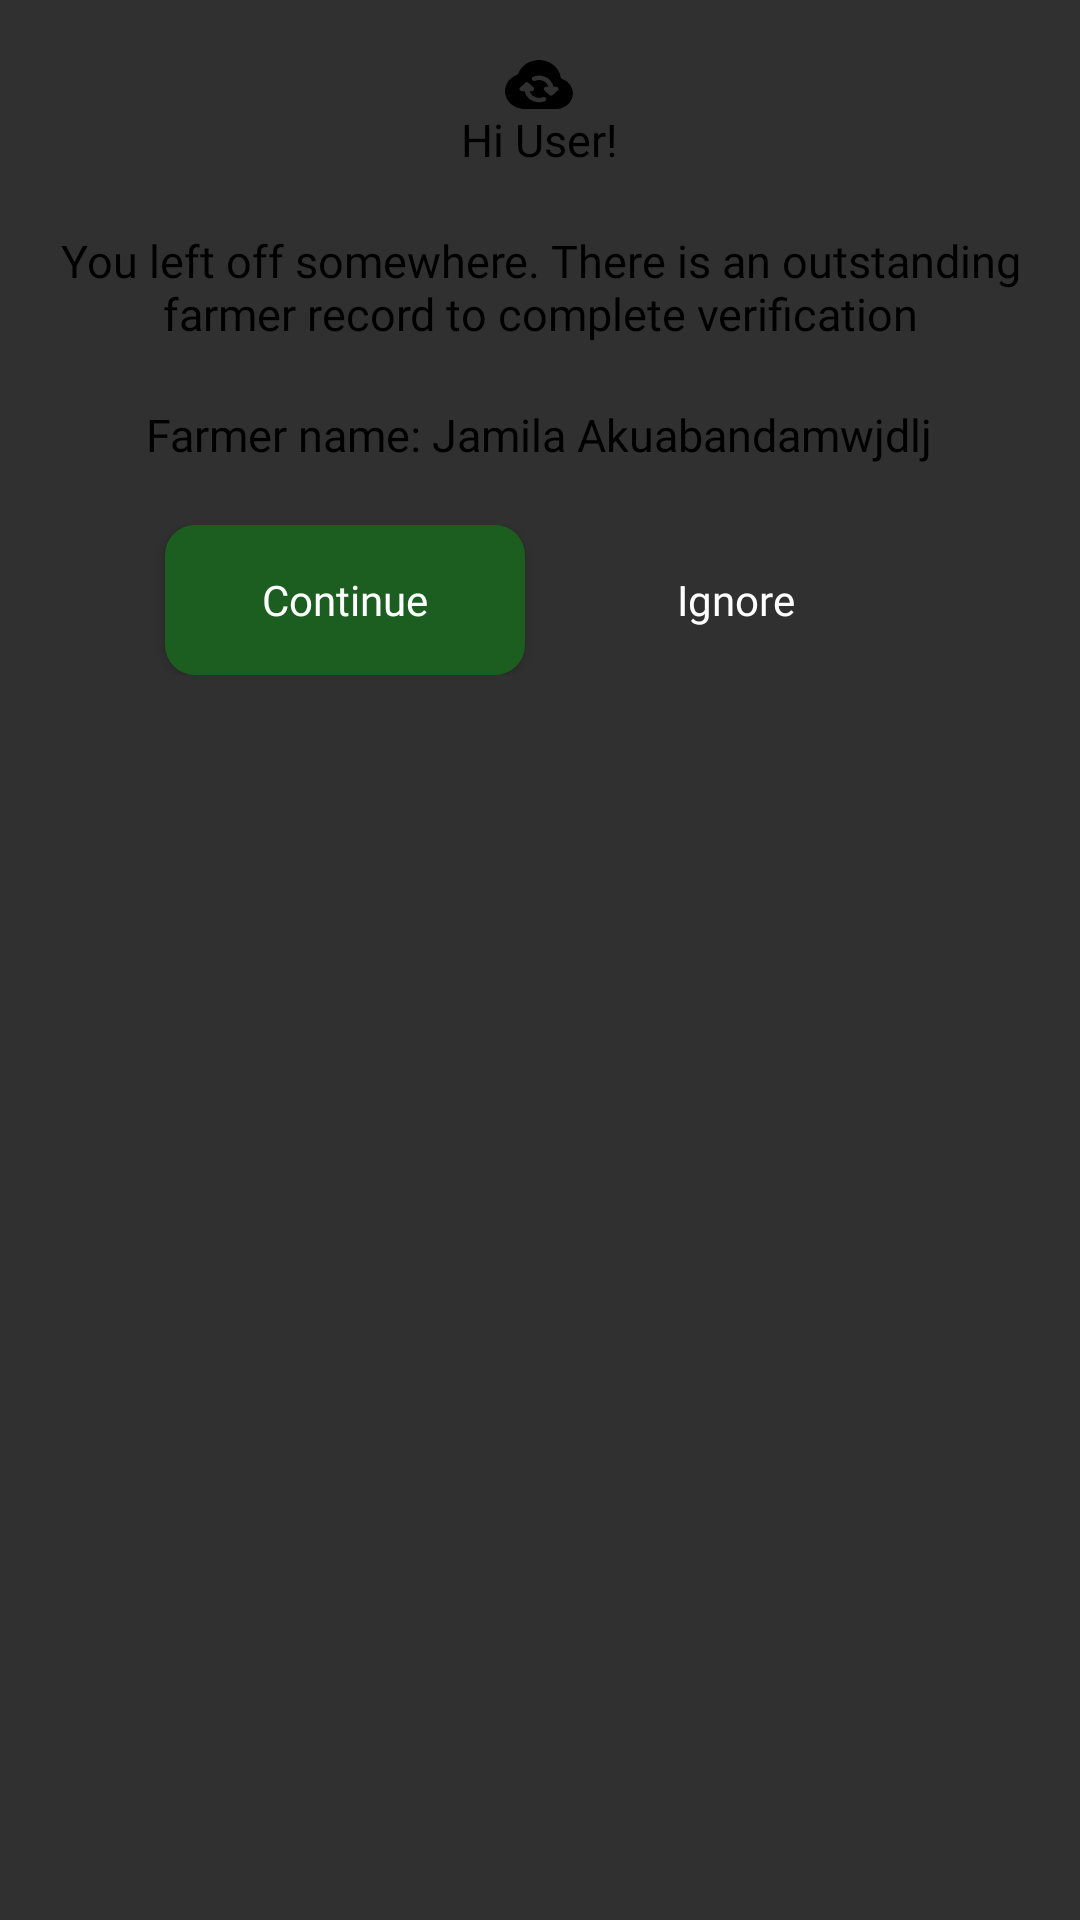

Layout XML and referenced resources for this Android screen:
<!-- AndroidManifest.xml: application theme Theme.Tafep -->
<!-- res/layout/custom_popup_stored_record.xml -->
<?xml version="1.0" encoding="utf-8"?>
<LinearLayout
    xmlns:android="http://schemas.android.com/apk/res/android"
    android:orientation="vertical"
    android:layout_width="300dp"
    android:layout_height="wrap_content"
    android:background="@drawable/loading"
    android:padding="10dp"
    android:layout_gravity="center">

    <TextView
        android:id="@+id/user"
        android:layout_width="wrap_content"
        android:layout_height="wrap_content"
        android:layout_gravity="center"
        android:layout_marginTop="10dp"
        android:layout_marginBottom="10dp"
        android:fontFamily="@font/montserratbold"
        android:gravity="center"
        android:drawableTop="@drawable/sync"
        android:text="Hi User!"
        android:textColor="#000000"
        android:textSize="15dp" />

    <TextView
        android:layout_width="wrap_content"
        android:layout_height="wrap_content"
        android:layout_gravity="center"
        android:layout_marginTop="10dp"
        android:layout_marginBottom="10dp"
        android:fontFamily="@font/montserratmedium"
        android:gravity="center"
        android:text="You left off somewhere. There is an outstanding farmer record to complete verification"
        android:textColor="#000000"
        android:textSize="15dp" />

    <TextView
        android:id="@+id/farmername"
        android:layout_width="wrap_content"
        android:layout_height="wrap_content"
        android:layout_gravity="center"
        android:layout_marginTop="10dp"
        android:layout_marginBottom="10dp"
        android:fontFamily="@font/montserratmedium"
        android:gravity="center"
        android:text="Farmer name: Jamila Akuabandamwjdlj"
        android:textColor="#000000"
        android:textSize="15dp" />

    <LinearLayout
        android:layout_width="match_parent"
        android:layout_height="50dp"
        android:layout_gravity="center"
        android:gravity="center"
        android:layout_marginTop="10dp"
        android:orientation="horizontal">
        <Button
            android:layout_width="120dp"
            android:layout_height="50dp"
            android:id="@+id/continued"
            android:text="Continue"
            android:fontFamily="@font/montserratmedium"
            android:textAllCaps="false"
            android:layout_marginRight="5dp"
            android:background="@drawable/green_btn_2"/>

        <Button
            android:layout_width="120dp"
            android:layout_height="50dp"
            android:text="Ignore"
            android:id="@+id/ignore"
            android:fontFamily="@font/montserratmedium"
            android:textAllCaps="false"
            android:layout_marginLeft="5dp"
            android:background="@drawable/red_btn"/>
    </LinearLayout>


</LinearLayout>
<!-- resources referenced by this layout -->
<resources>
  <!-- drawable green_btn_2 (drawable) -->
  <?xml version="1.0" encoding="utf-8"?>
  <shape xmlns:android="http://schemas.android.com/apk/res/android">
      <corners
          android:topLeftRadius="10dp"
          android:bottomLeftRadius="10dp"
          android:bottomRightRadius="10dp"
          android:topRightRadius="10dp"/>
      <solid
          android:color="#1b5e1f"/>
  
  </shape>
  <!-- drawable sync (drawable) -->
  <vector xmlns:android="http://schemas.android.com/apk/res/android"
      android:width="22.74dp"
      android:height="16.18dp"
      android:viewportWidth="132.74"
      android:viewportHeight="104.18">
    <path
        android:fillColor="#FF000000"
        android:pathData="M102.52,104.18H34.67a6.87,6.87 0,0 0,-1 -0.26A37.8,37.8 0,0 1,1.44 76.46C0.8,74.2 0.47,71.85 0,69.54V63a9,9 0,0 0,0.26 -1C2.39,47.09 10.47,36.76 24.37,30.9a2.75,2.75 0,0 0,1.39 -1.46A42.44,42.44 0,0 1,70.68 0.21c19.57,1.87 35.71,17.53 38,37a2.78,2.78 0,0 0,2.18 2.72A33.07,33.07 0,0 1,109 102.76C106.88,103.39 104.68,103.72 102.52,104.18ZM84.69,56.81c-1.51,0 -2.74,0 -4,0a4.57,4.57 0,0 0,-4.45 2.85,4.42 4.42,0 0,0 1,5.19q4.71,4.8 9.52,9.52a4.56,4.56 0,0 0,6.54 0.07c3.26,-3.15 6.46,-6.37 9.63,-9.62a4.41,4.41 0,0 0,0.94 -5.19,4.57 4.57,0 0,0 -4.33,-2.82c-1.28,0 -2.56,-0.06 -3.84,0 -0.93,0 -1.44,-0.13 -1.56,-1.21a15.23,15.23 0,0 0,-0.81 -3A28.44,28.44 0,0 0,55.62 35.22a4.91,4.91 0,0 0,-3.45 4.21c-0.35,3.62 3.15,6.08 6.71,4.68a18.74,18.74 0,0 1,12.17 -0.9C78,45.14 82.43,49.72 84.69,56.81ZM48.06,66.28c1.52,0 2.75,0 4,0a4.59,4.59 0,0 0,4.44 -2.87,4.45 4.45,0 0,0 -1,-5.19q-4.71,-4.8 -9.52,-9.51a4.54,4.54 0,0 0,-6.53 -0.07C36.18,51.8 33,55 29.8,58.26a4.42,4.42 0,0 0,-1 5.06,4.57 4.57,0 0,0 4.39,2.95c1.33,0 2.66,0 4,0 0.79,0 1.17,0.14 1.38,1A28.28,28.28 0,0 0,63.93 89.86a26.8,26.8 0,0 0,13.86 -2.3,4.7 4.7,0 0,0 2.78,-4.79 4.49,4.49 0,0 0,-3.86 -4.09,7.27 7.27,0 0,0 -3.28,0.48 18.56,18.56 0,0 1,-12.74 0.42C54.23,77.44 50.13,73 48.06,66.28Z"/>
  </vector>
  <style name="Theme.Tafep" parent="Base.Theme.Tafep" />
  <style name="Base.Theme.Tafep" parent="Theme.AppCompat.NoActionBar">
          
          
      </style>
</resources>
